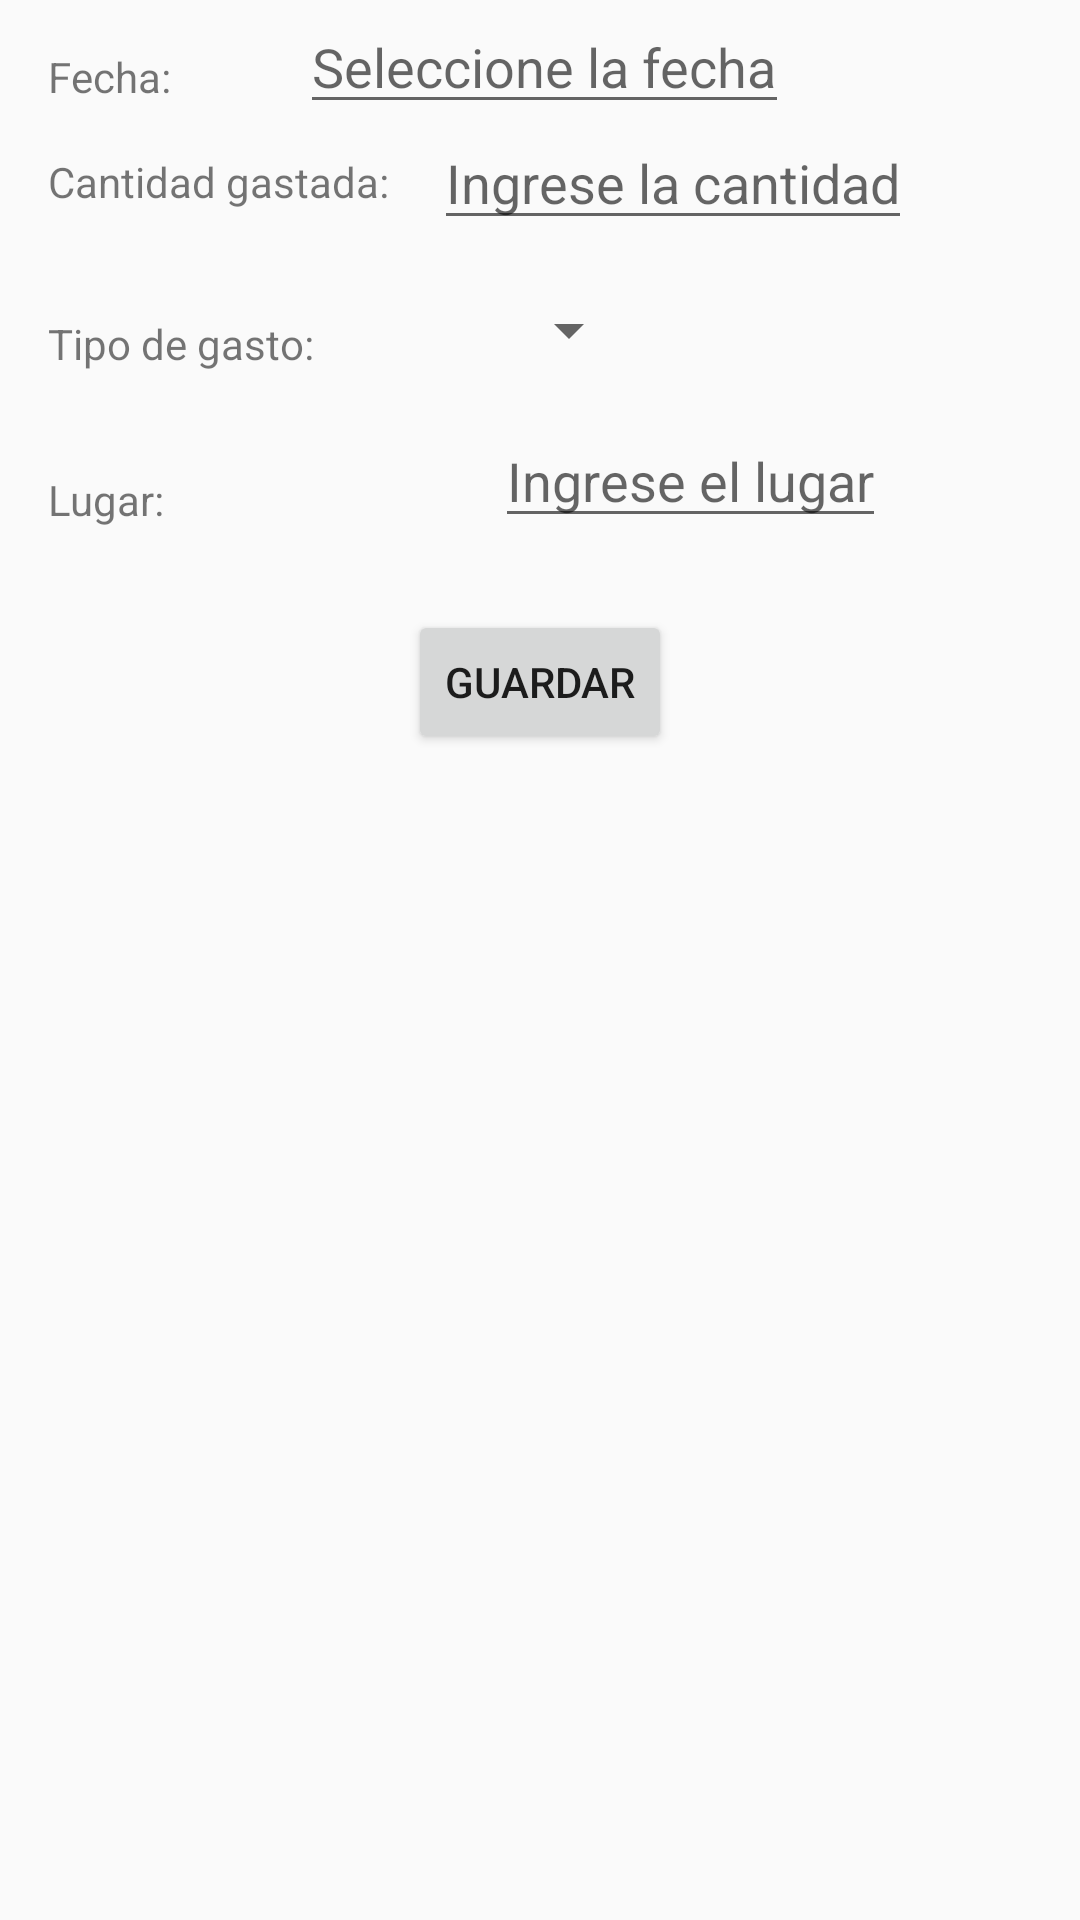

This screen was rendered from an Android layout file. Write that file and the resources it references.
<!-- AndroidManifest.xml: application theme Theme.GastoFacilV2 -->
<!-- res/layout/activity_registro.xml -->
<?xml version="1.0" encoding="utf-8"?>
<RelativeLayout xmlns:android="http://schemas.android.com/apk/res/android"
    android:layout_width="match_parent"
    android:layout_height="match_parent">

    <TextView
        android:id="@+id/textViewFecha"
        android:layout_width="wrap_content"
        android:layout_height="wrap_content"
        android:text="Fecha:"
        android:layout_marginTop="16dp"
        android:layout_marginStart="16dp"/>

    <EditText
        android:id="@+id/editTextFecha"
        android:layout_width="wrap_content"
        android:layout_height="wrap_content"
        android:layout_marginLeft="100dp"
        android:clickable="true"
        android:focusable="false"
        android:hint="Seleccione la fecha"
        android:inputType="none"
        android:onClick="showDatePickerDialog" />

    <TextView
        android:id="@+id/textViewCantidad"
        android:layout_width="wrap_content"
        android:layout_height="wrap_content"
        android:text="Cantidad gastada:"
        android:layout_below="@id/textViewFecha"
        android:layout_marginTop="16dp"
        android:layout_marginStart="16dp"/>

    <EditText
        android:id="@+id/editTextCantidad"
        android:layout_width="wrap_content"
        android:layout_height="wrap_content"
        android:layout_below="@id/editTextFecha"
        android:layout_marginStart="15dp"
        android:layout_marginTop="-3dp"
        android:layout_toEndOf="@id/textViewCantidad"
        android:hint="Ingrese la cantidad"
        android:inputType="numberDecimal" />

    <TextView
        android:id="@+id/textViewTipoGasto"
        android:layout_width="wrap_content"
        android:layout_height="wrap_content"
        android:layout_below="@id/textViewCantidad"
        android:layout_marginStart="16dp"
        android:layout_marginTop="35dp"
        android:text="Tipo de gasto:" />

    <Spinner
        android:id="@+id/spinnerTipoGasto"
        android:layout_width="wrap_content"
        android:layout_height="wrap_content"
        android:layout_below="@id/editTextCantidad"
        android:layout_marginStart="61dp"
        android:layout_marginTop="18dp"
        android:layout_toEndOf="@id/textViewTipoGasto" />

    <TextView
        android:id="@+id/textViewLugar"
        android:layout_width="wrap_content"
        android:layout_height="wrap_content"
        android:layout_below="@id/textViewTipoGasto"
        android:layout_marginStart="16dp"
        android:layout_marginTop="33dp"
        android:text="Lugar:" />

    <EditText
        android:id="@id/editTextLugar"
        android:layout_width="wrap_content"
        android:layout_height="wrap_content"
        android:layout_below="@id/spinnerTipoGasto"
        android:layout_marginStart="110dp"
        android:layout_marginTop="16dp"
        android:layout_toEndOf="@id/textViewLugar"
        android:hint="Ingrese el lugar" />

    <Button
        android:id="@id/btnGuardar"
        android:layout_width="wrap_content"
        android:layout_height="wrap_content"
        android:text="Guardar"
        android:layout_below="@id/editTextLugar"
        android:layout_centerHorizontal="true"
        android:layout_marginTop="24dp"/>

</RelativeLayout>
<!-- resources referenced by this layout -->
<resources>
  <style name="Theme.GastoFacilV2" parent="Theme.AppCompat.Light.DarkActionBar" />
</resources>
